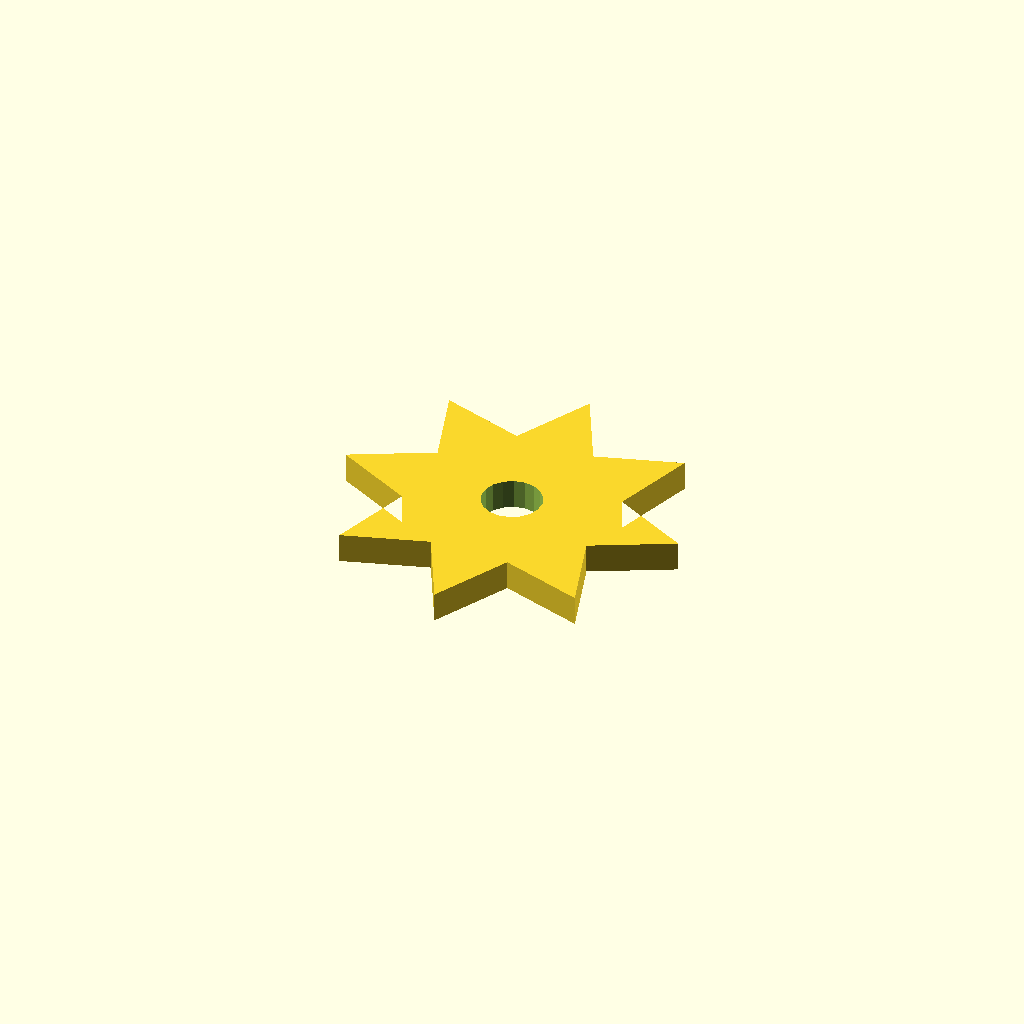
Cell 1: the model at its default parameters.
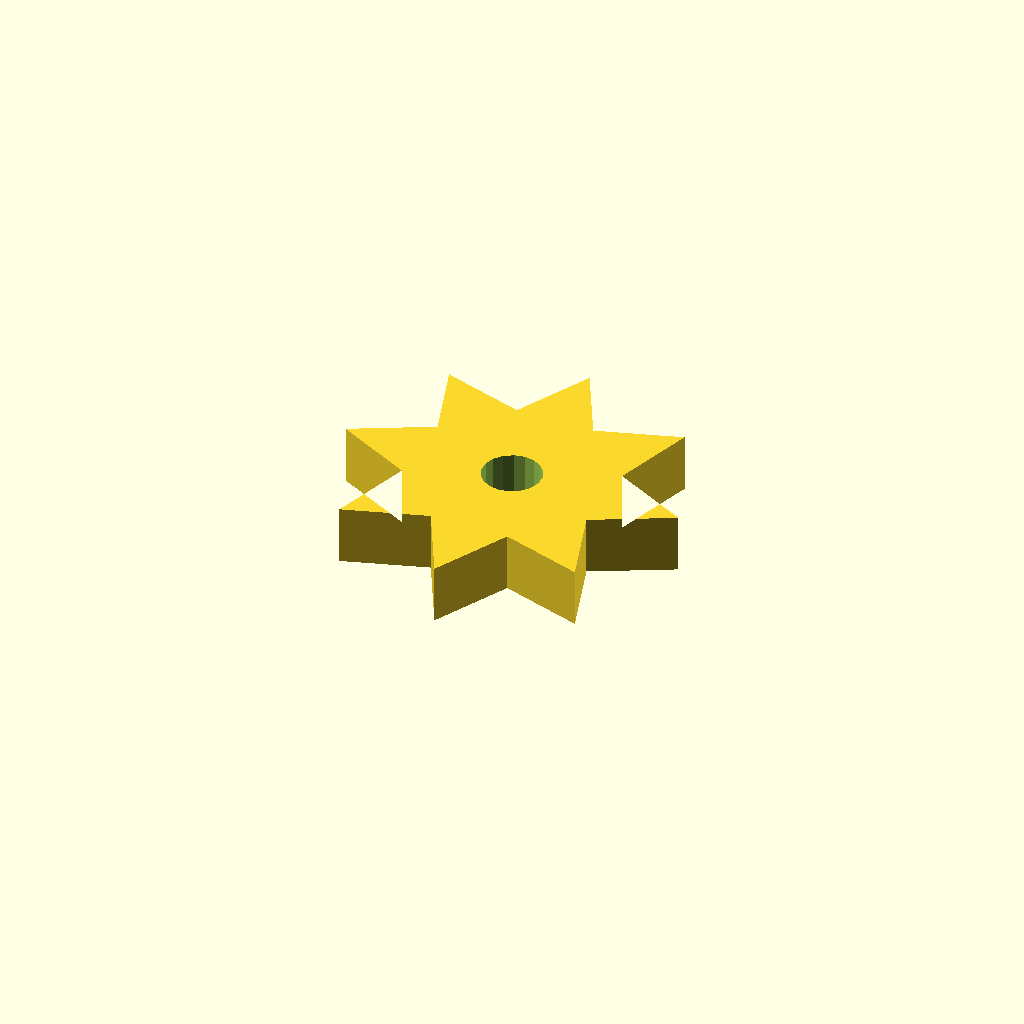
Cell 2: plate_t = 12 (everything else at default).
One fixed orthographic camera (rotation 55°, 0°, 25°; colour scheme Cornfield) for every cell.
OpenSCAD source file optional_data/data/sketch4/starwheels/part_0123.scad:
$fn = 32;

// ----------------------------------------------------------------------
// Star wheel: 8-point star, R35
// ----------------------------------------------------------------------

// --- parameters (mm) ---
n_points = 8;             // number of points / teeth
r_out = 35;               // tip radius
r_in = 21;                // root radius
bore_r = 6;               // centre bore radius
plate_t = 6;              // plate thickness, Z (extrusion height)
bore_d = 12;              // centre bore diameter

profile = [[0, 35], [15.599, 26.964], [10.251, 10.251], [26.964, 15.599], [35, 0], [43.036, 15.599], [59.749, 10.251], [54.401, 26.964], [70, 35], [54.401, 43.036], [59.749, 59.749], [43.036, 54.401], [35, 70], [26.964, 54.401], [10.251, 59.749], [15.599, 43.036]];  // primary outline, 16 points, counter clockwise
void_1 = [[40.89, 36.145], [40.143, 38.09], [38.776, 39.663], [36.953, 40.673], [34.895, 40.999], [32.85, 40.601], [31.064, 39.528], [29.752, 37.909], [29.074, 35.939], [29.11, 33.855], [29.857, 31.91], [31.224, 30.337], [33.047, 29.327], [35.105, 29.001], [37.15, 29.399], [38.936, 30.472], [40.248, 32.091], [40.926, 34.061]];  // centre bore, 18 points

// --- the one profile operation ---
difference() {
  linear_extrude(height = plate_t) polygon(points = profile);
  translate([0, 0, -1])
    linear_extrude(height = plate_t + 2) polygon(points = void_1);
}
Customizer parameters (derived from the source; name, type, default, range or options):
n_points: number, default 8
r_out: number, default 35
r_in: number, default 21
bore_r: number, default 6
plate_t: number, default 6
bore_d: number, default 12
